Image classification data set "dl_data" (OpenhackHacker1/code on GitHub). Class labels (12): axes, boots, carabiners, crampons, gloves, hardshell jackets, harnesses, helmets, insulated jackets, pulleys, rope, tents.

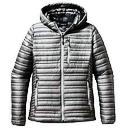
Label: insulated jackets

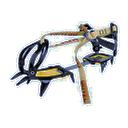
Label: crampons

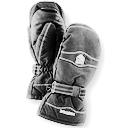
Label: gloves

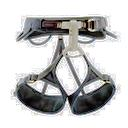
Label: harnesses

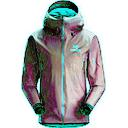
Label: hardshell jackets

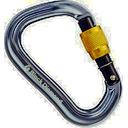
Label: carabiners
